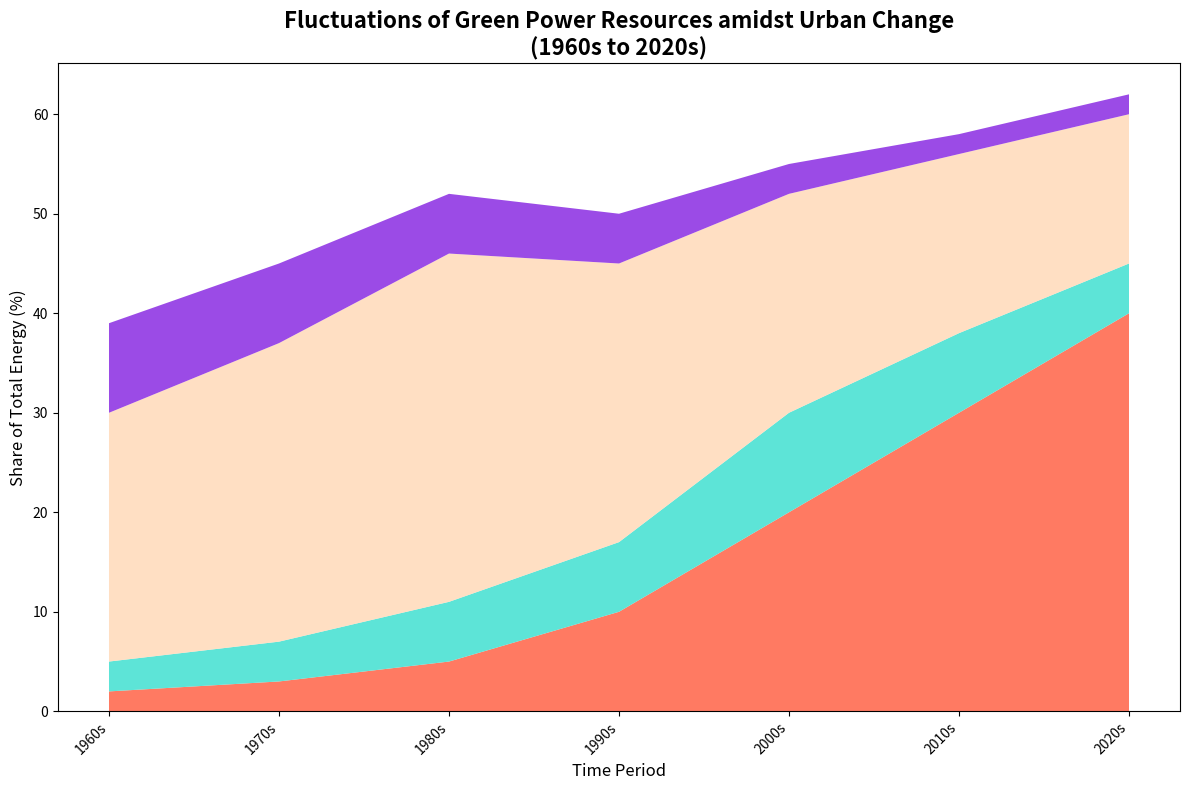

The matplotlib source for this figure:
import matplotlib.pyplot as plt
import numpy as np

decades = ['1960s', '1970s', '1980s', '1990s', '2000s', '2010s', '2020s']
solar = [2, 3, 5, 10, 20, 30, 40]
geothermal = [3, 4, 6, 7, 10, 8, 5]
hydropower = [25, 30, 35, 28, 22, 18, 15]
biomass = [9, 8, 6, 5, 3, 2, 2]

data = np.vstack([solar, geothermal, hydropower, biomass])

fig, ax = plt.subplots(figsize=(12, 8))
ax.stackplot(decades, data, colors=['#FF6347', '#40E0D0', '#FFDAB9', '#8A2BE2'], alpha=0.85)

# Randomly altering titles and labels
ax.set_title('Fluctuations of Green Power Resources amidst Urban Change\n(1960s to 2020s)', fontsize=16, fontweight='bold', loc='center')
ax.set_xlabel('Time Period', fontsize=12)
ax.set_ylabel('Share of Total Energy (%)', fontsize=12)

plt.xticks(rotation=45, ha='right')
plt.tight_layout()
plt.show()
